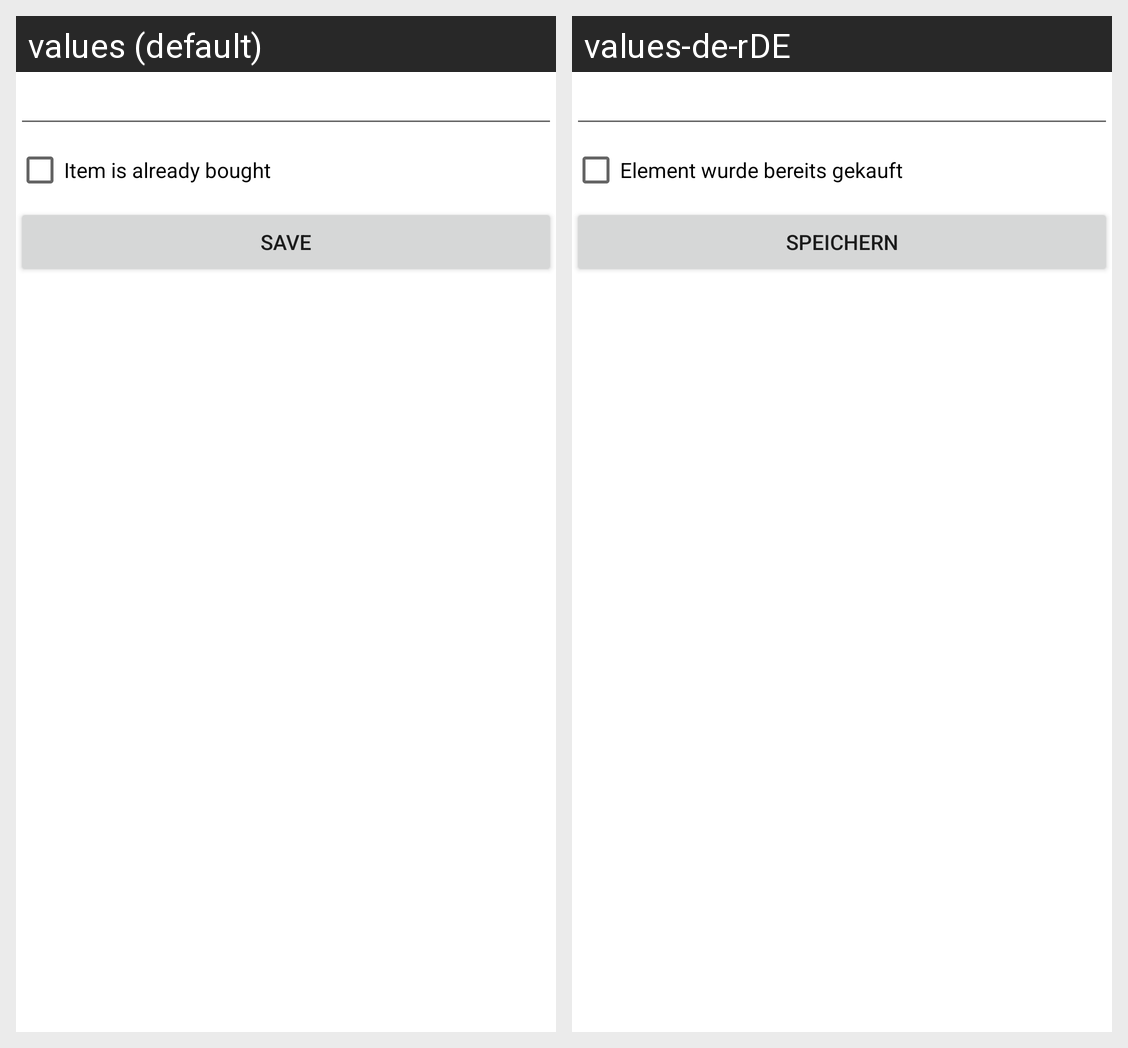

Translations of the strings shown on this Android screen, per locale in the grid:
Android screen res/layout/fragment_edit_list_item.xml rendered under 2 locales, left to right: values (default), values-de-rDE. Device: Nexus 5 (rendered at 1080×1920; each locale shown at half size, 540×960, under a caption strip naming it); theme Theme.DidYouGet.
Strings drawn on this screen, with the default value and each locale's value (text and hints the layout hard-codes, and strings that could not be matched under every locale, appear in the picture but are not listed):

item_is_already_bought
  values: Item is already bought
  values-de-rDE: Element wurde bereits gekauft

save
  values: Save
  values-de-rDE: Speichern
